Image classification data set "datera-v2" (AffrizaWildanFauzan/datera-v2 on GitHub). Class labels (30): Albizia saponaria, Dendrobium leonis, Dracaena trifasciata, Echinodorus radican, Gymnocalycium, Hopea bilitonensis, Impatiens walleriana, Lagerstroemia speciosa, Ixora acuminata, Monstera adansonii, Nepenthes sumatrana, Alocasia Black Velvet, Nepenthes reinwardtiana, Ochna kirkii, Philodendron Lemon, Portulaca sp, Quassia amara, Reutealis trisperma, Rosa sp, Russelia equisetiformis, Syzygium myrtifolium, Tabernaemontana corymbosa, Anacampseros rufescens Sunrise, 3 apocynacaea, Areca catechu, Catharanthus roseus, Ceiba pentandra, Cuphea hyssopifolia, Cymbidium bicolor, Dendrobium Uthai White.

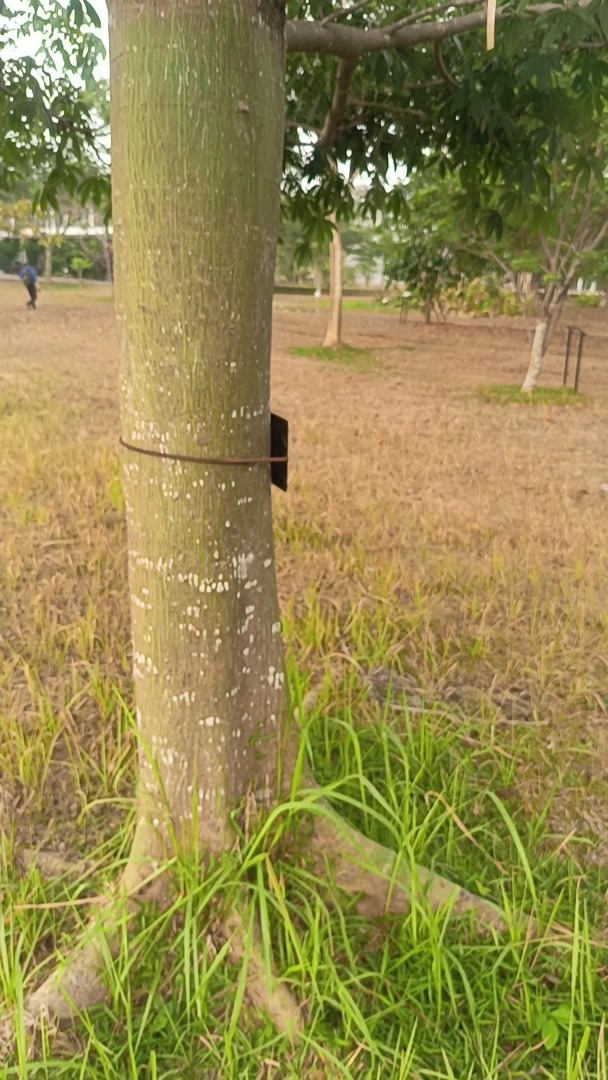
Label: Ceiba pentandra

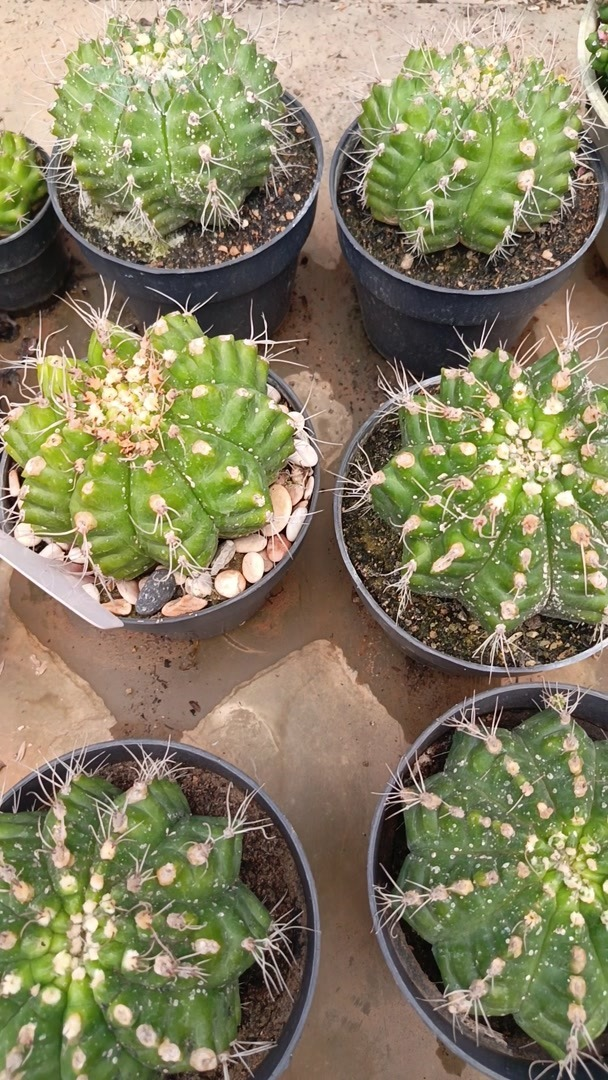
Label: Gymnocalycium

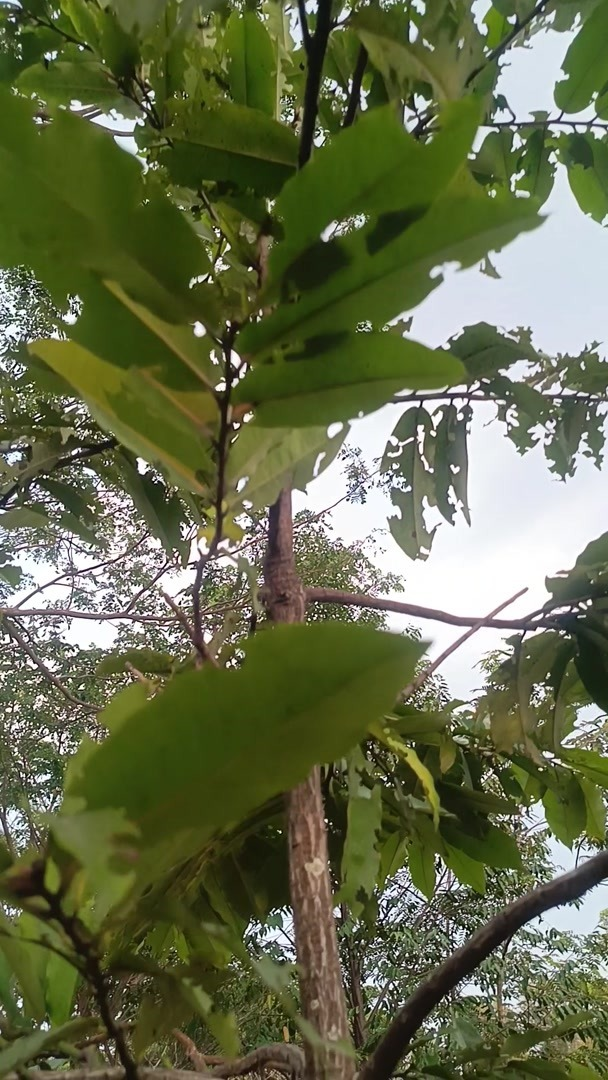
Label: Hopea bilitonensis

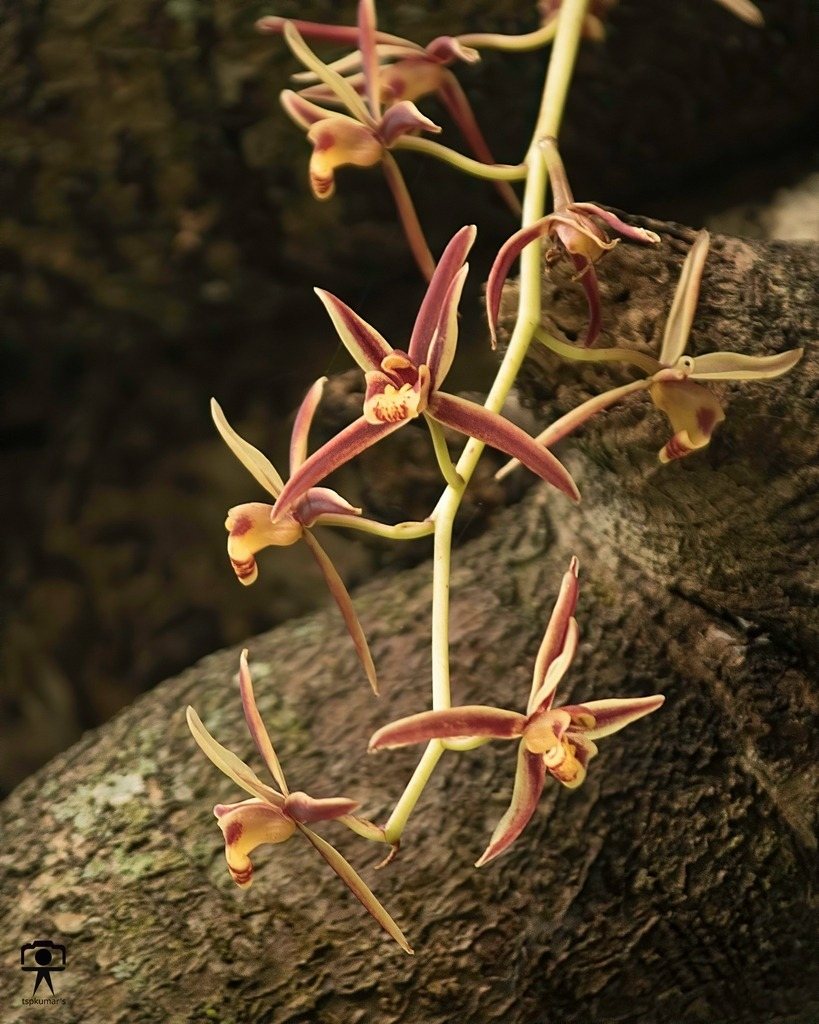
Label: Cymbidium bicolor

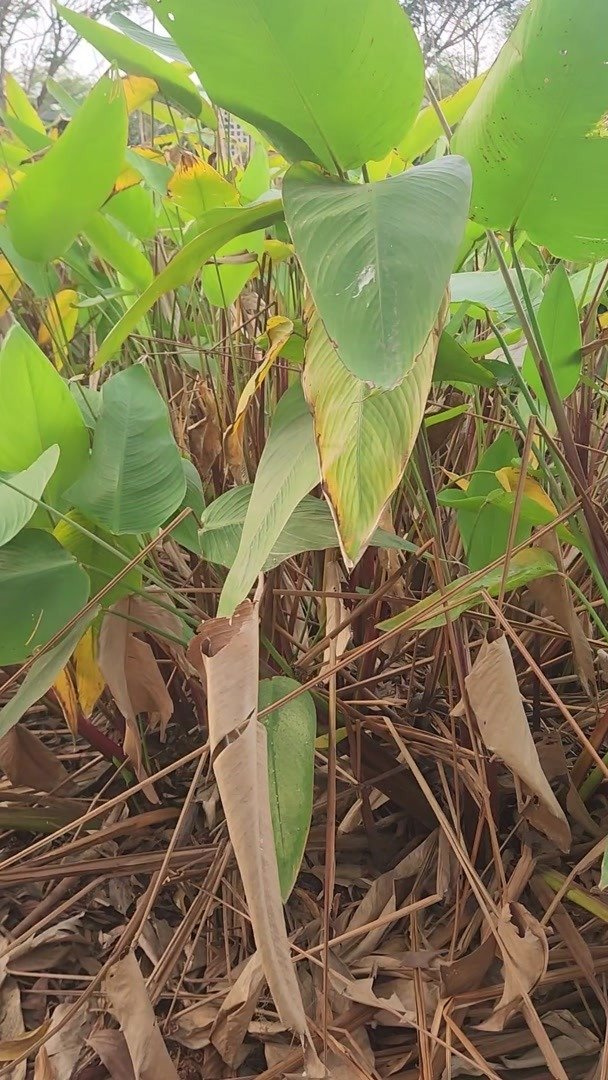
Label: Echinodorus radican

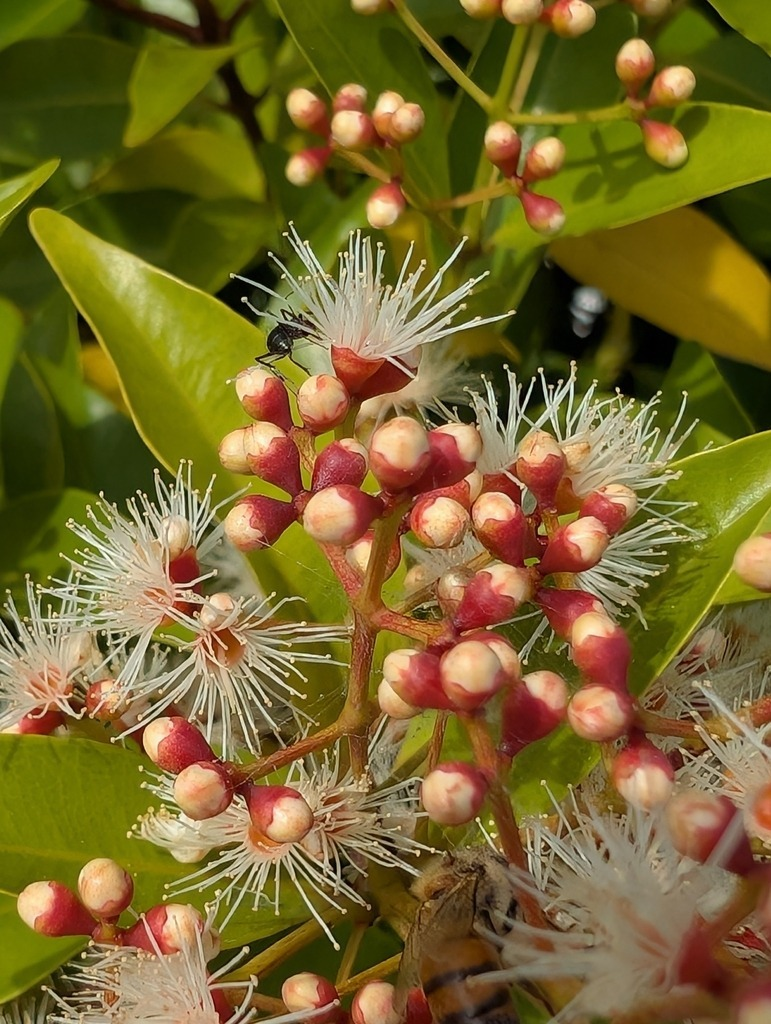
Label: Syzygium myrtifolium
